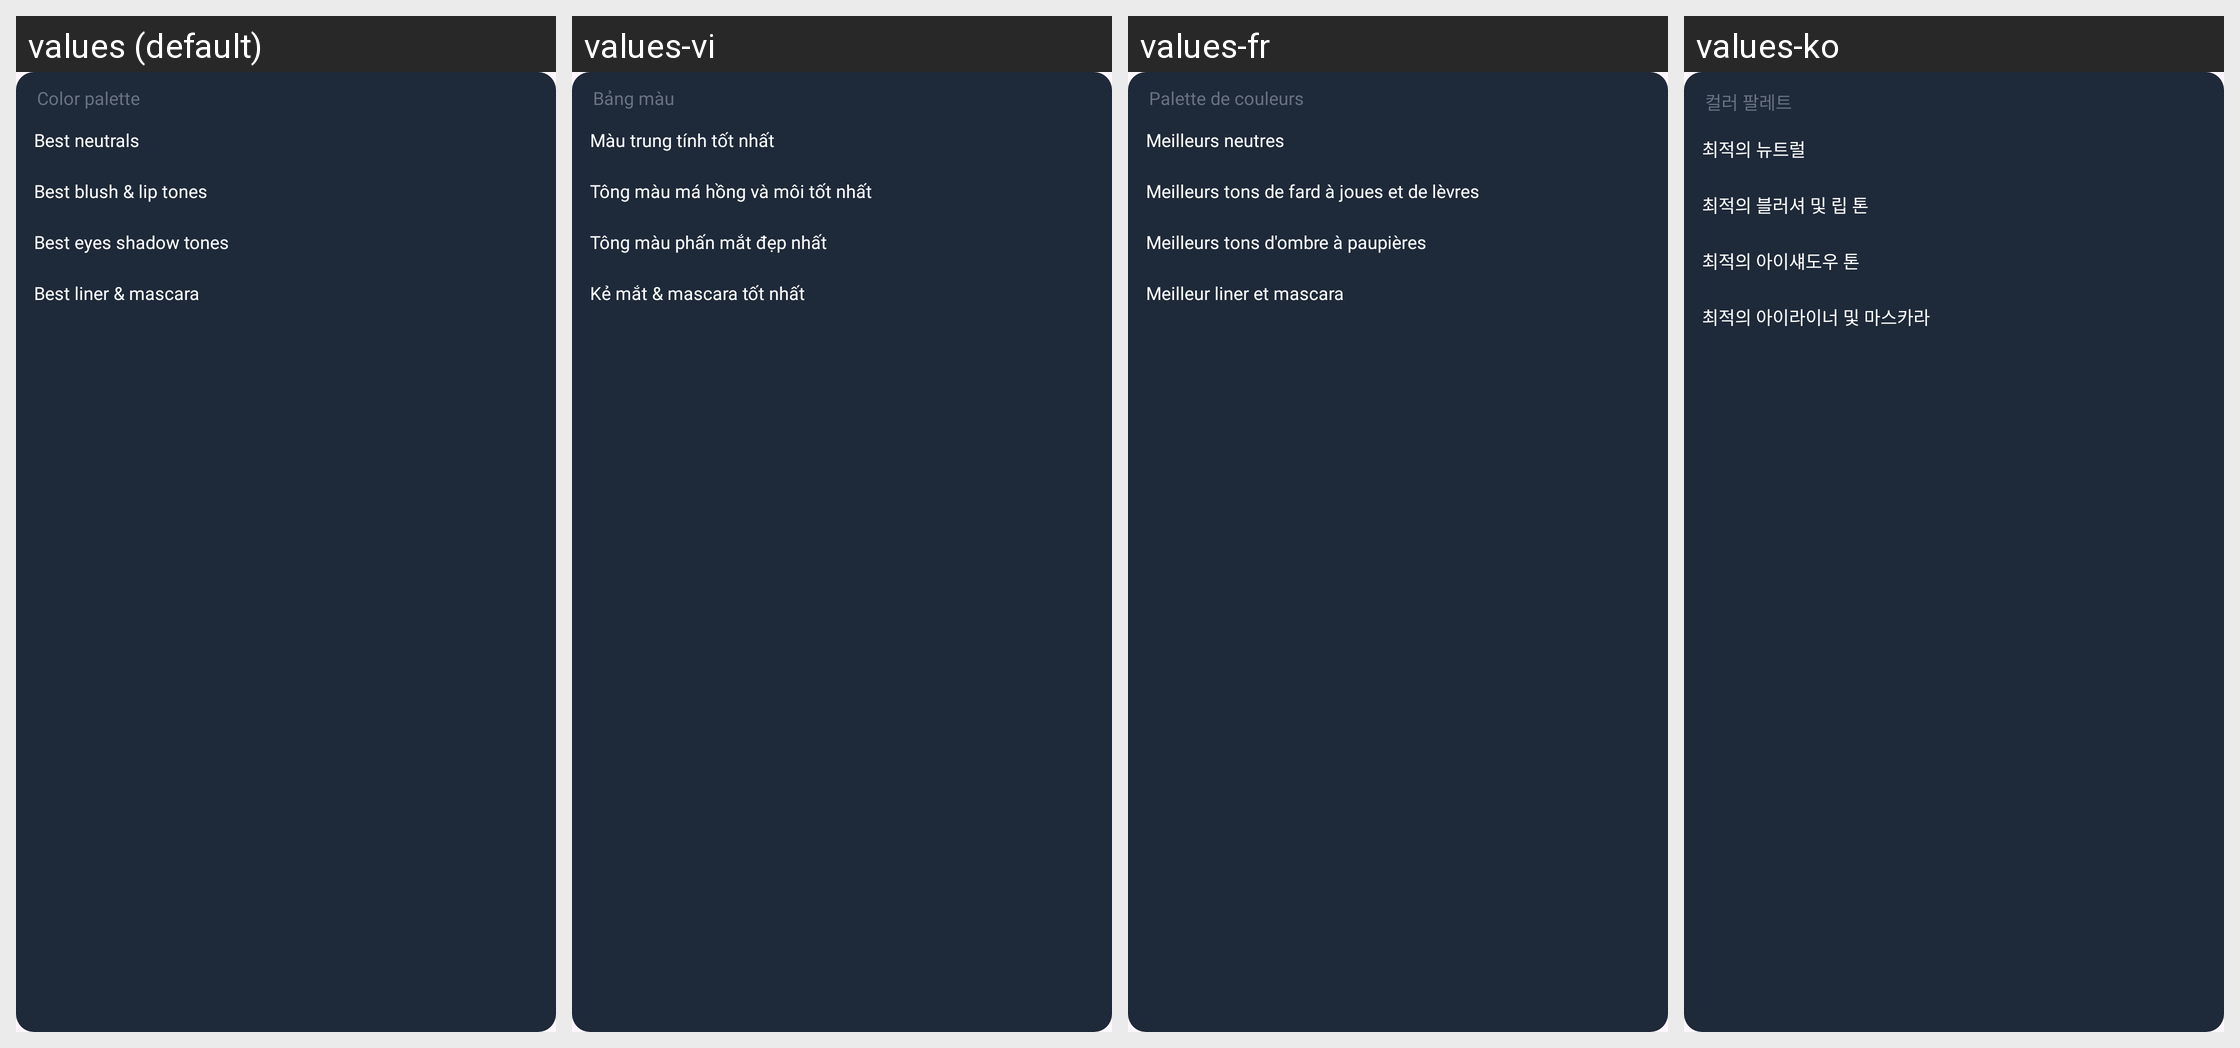

Translations of the strings shown on this Android screen, per locale in the grid:
Android screen res/layout/layout_makeup_result_palette.xml rendered under 4 locales, left to right: values (default), values-vi, values-fr, values-ko. Device: Nexus 5 (rendered at 1080×1920; each locale shown at half size, 540×960, under a caption strip naming it); theme Theme.AIHair.
Other locales in the repository, not shown: values-af, values-ar, values-bn, values-de, values-es, values-hi, values-hr, values-hu, values-in, values-it, values-ja, values-ne, values-nl, values-pt, values-ru, values-th, values-tl, values-tr, values-uk, values-ur, values-zh.
Strings drawn on this screen, with the default value and each locale's value (text and hints the layout hard-codes, and strings that could not be matched under every locale, appear in the picture but are not listed):

text_color_palette
  values: Color palette
  values-vi: Bảng màu
  values-fr: Palette de couleurs
  values-ko: 컬러 팔레트

text_best_neutrals
  values: Best neutrals
  values-vi: Màu trung tính tốt nhất
  values-fr: Meilleurs neutres
  values-ko: 최적의 뉴트럴

text_best_blush_amp_lip_tones
  values: Best blush & lip tones
  values-vi: Tông màu má hồng và môi tốt nhất
  values-fr: Meilleurs tons de fard à joues et de lèvres
  values-ko: 최적의 블러셔 및 립 톤

text_best_eyes_shadow_tones
  values: Best eyes shadow tones
  values-vi: Tông màu phấn mắt đẹp nhất
  values-fr: Meilleurs tons d'ombre à paupières
  values-ko: 최적의 아이섀도우 톤

text_best_liner_amp_mascara
  values: Best liner & mascara
  values-vi: Kẻ mắt & mascara tốt nhất
  values-fr: Meilleur liner et mascara
  values-ko: 최적의 아이라이너 및 마스카라
